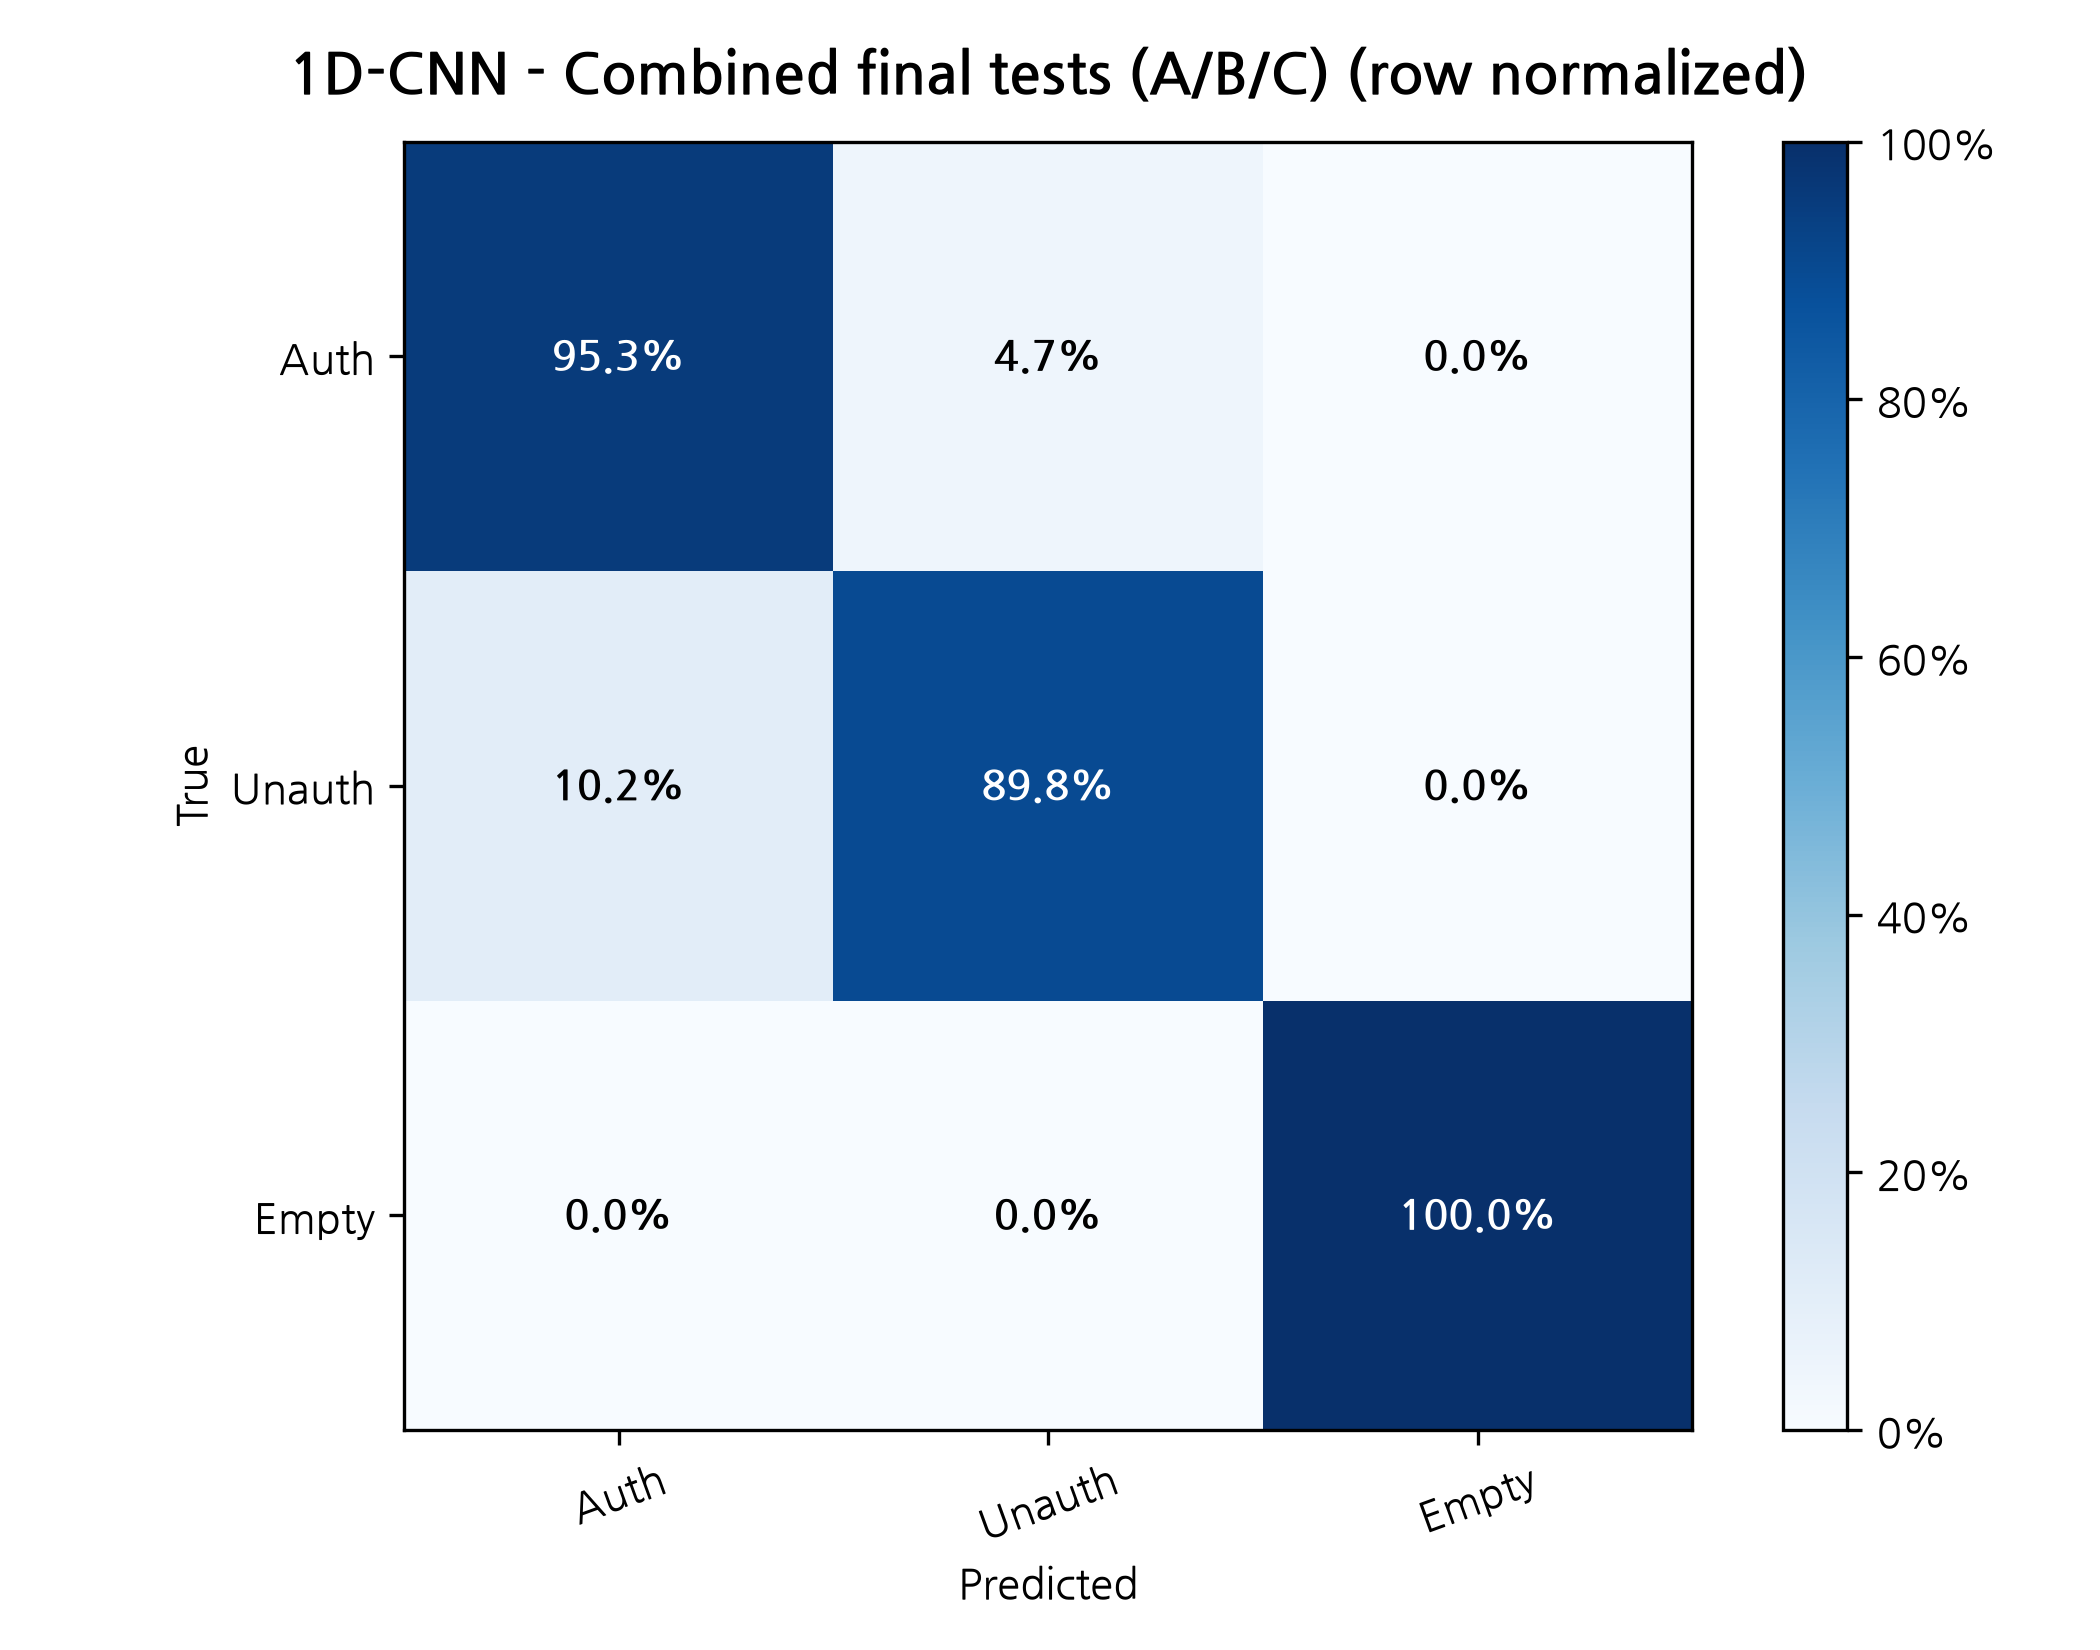

Source data for this figure (header and first rows):
True / Predicted, Auth, Unauth, Empty
Auth, 0.9533, 0.04667, 0.0
Unauth, 0.1019, 0.8981, 0.0
Empty, 0.0, 0.0, 1.0
